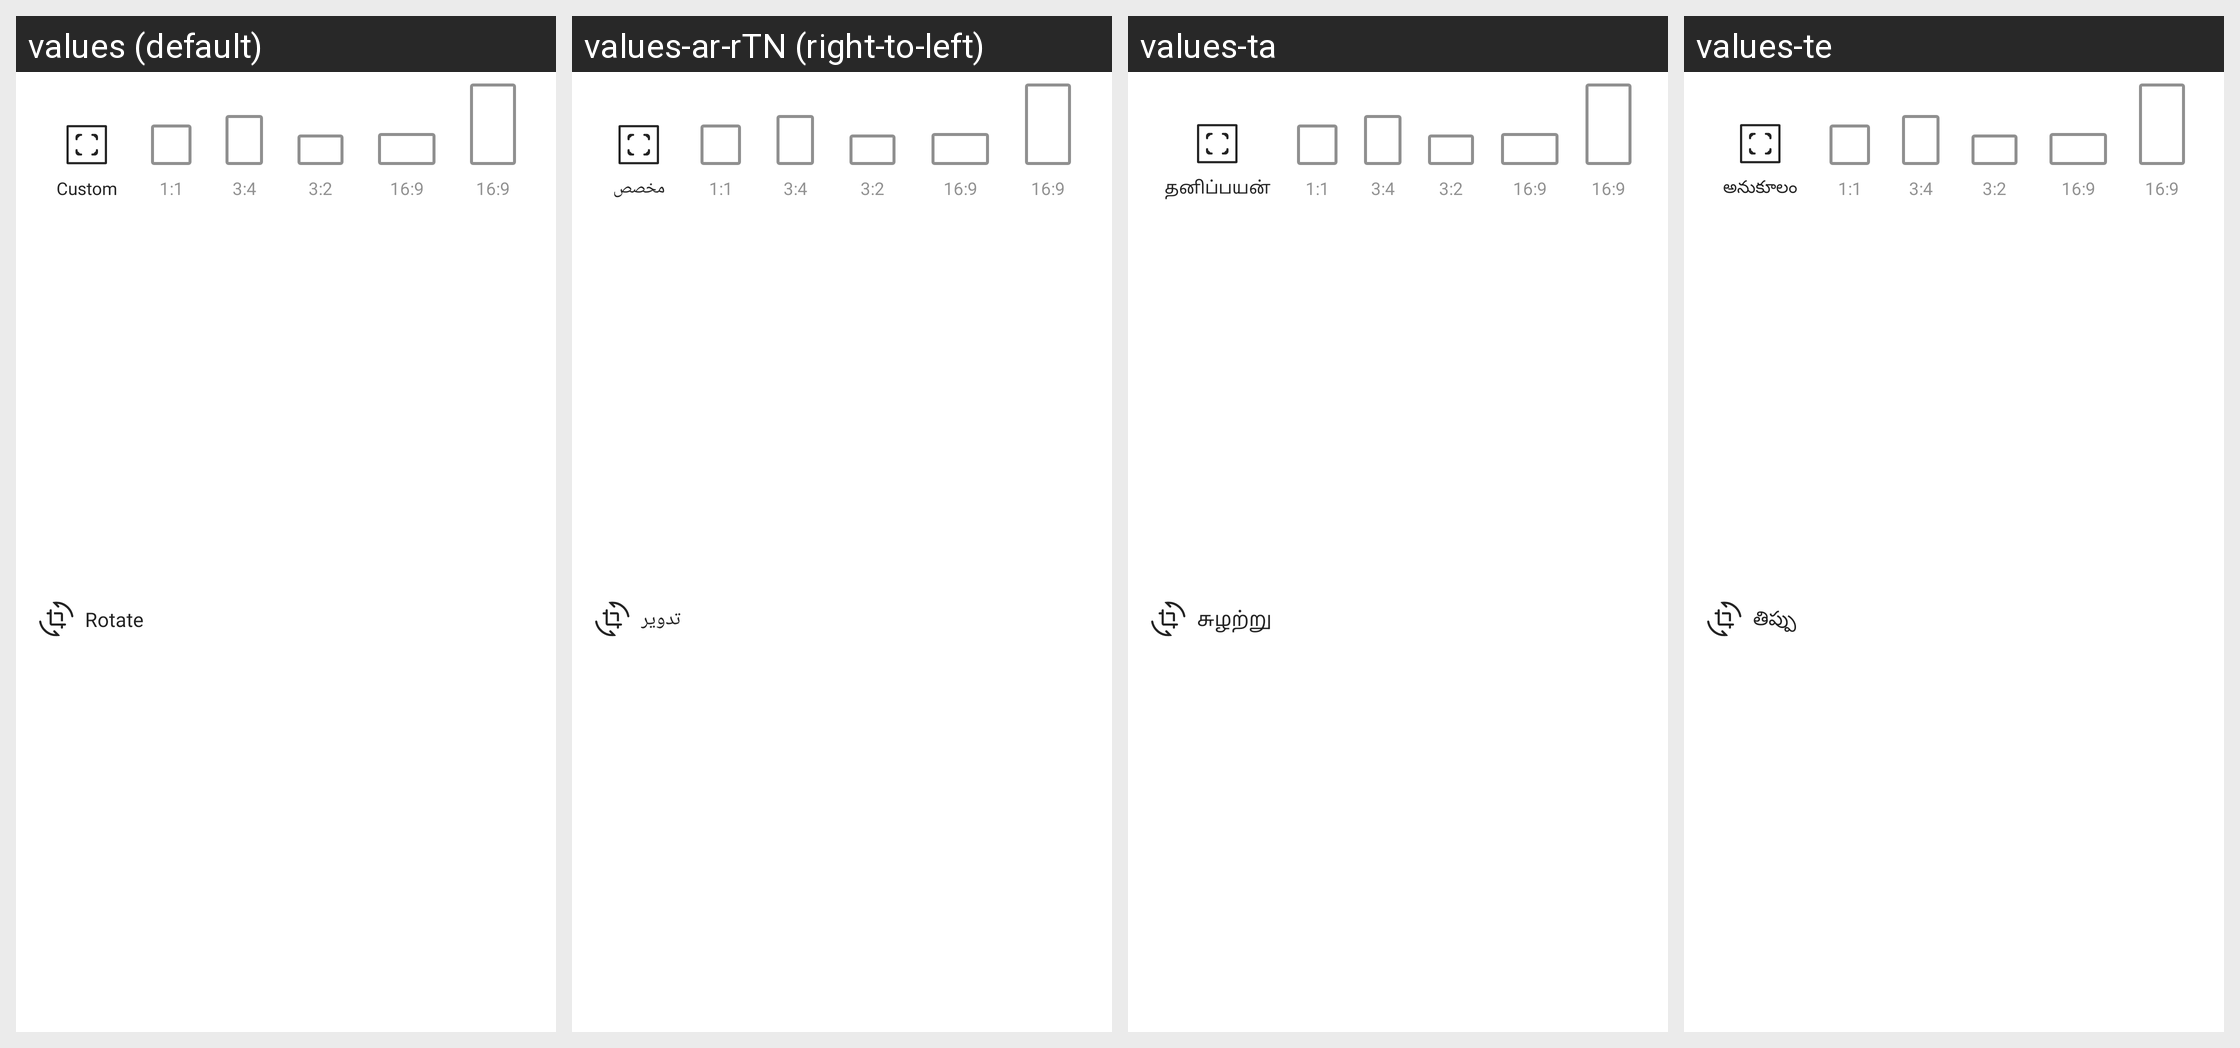

The Android screen above is rendered under several locales of the same app. Produce the string resources it draws, with the default and per-locale values.
Android screen res/layout/view_control_crop_image.xml rendered under 4 locales, left to right: values (default), values-ar-rTN (right-to-left), values-ta, values-te. Device: Nexus 5 (rendered at 1080×1920; each locale shown at half size, 540×960, under a caption strip naming it); theme Theme.MinSap.
Other locales in the repository, not shown: values-bn, values-da-rDK, values-de-rDE, values-en-rUS, values-es, values-fr, values-ga, values-hi, values-in, values-it-rIT, values-ja, values-ko, values-mr, values-nl-rNL, values-pl, values-pt-rBR, values-pt-rPT, values-ru, values-th, values-tr-rTR, values-vi, values-zh, values-zu.
Strings drawn on this screen, with the default value and each locale's value (text and hints the layout hard-codes, and strings that could not be matched under every locale, appear in the picture but are not listed):

custom
  values: Custom
  values-ar-rTN: مخصص
  values-ta: தனிப்பயன்
  values-te: అనుకూలం

rotate
  values: Rotate
  values-ar-rTN: تدوير
  values-ta: சுழற்று
  values-te: తిప్పు
